5-way image classification set "Dataset-Final" from GitHub (anw-hilmi/anwarul-hilmi); label vocabulary: cat, dog, elephant, horse, lion.

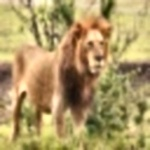
Label: lion

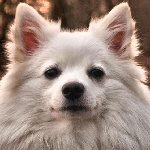
Label: dog

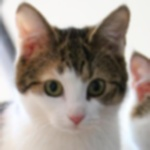
Label: cat

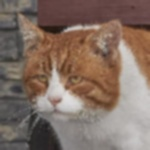
Label: cat

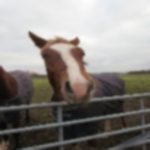
Label: horse

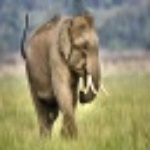
Label: elephant
